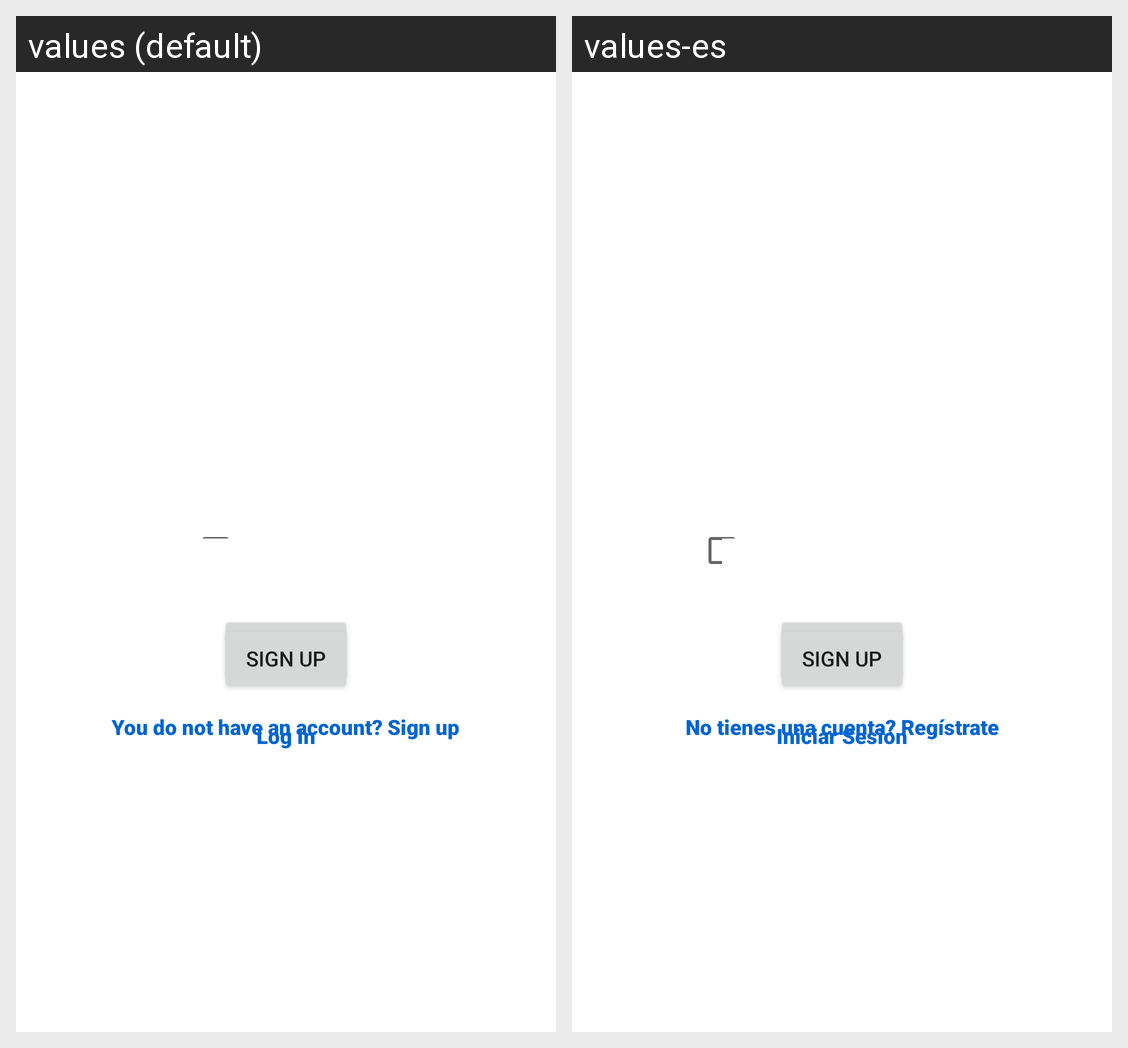

Here is an Android app screen in its default locale and in the app's own translations. Write out the translated-string differences for the strings that appear on this screen.
Android screen res/layout/activity_user_login.xml rendered under 2 locales, left to right: values (default), values-es. Device: Nexus 5 (rendered at 1080×1920; each locale shown at half size, 540×960, under a caption strip naming it); theme Theme.FourInLine.
Strings drawn on this screen, with the default value and each locale's value (text and hints the layout hard-codes, and strings that could not be matched under every locale, appear in the picture but are not listed):

button_login
  values: Log In
  values-es: Log In

signup_text
  values: You do not have an account? Sign up
  values-es: No tienes una cuenta? Regístrate

button_signup
  values: Sign Up
  values-es: Sign Up

login_text
  values: Log In
  values-es: Iniciar Sesión
